Dataset: tree-bark (GitHub, amidisturbing/tree-bark-data). Classes: alder, beech, birch, chestnut, ginkgo biloba, hornbeam, horse chestnut, linden, oak, oriental plane, pine, spruce.

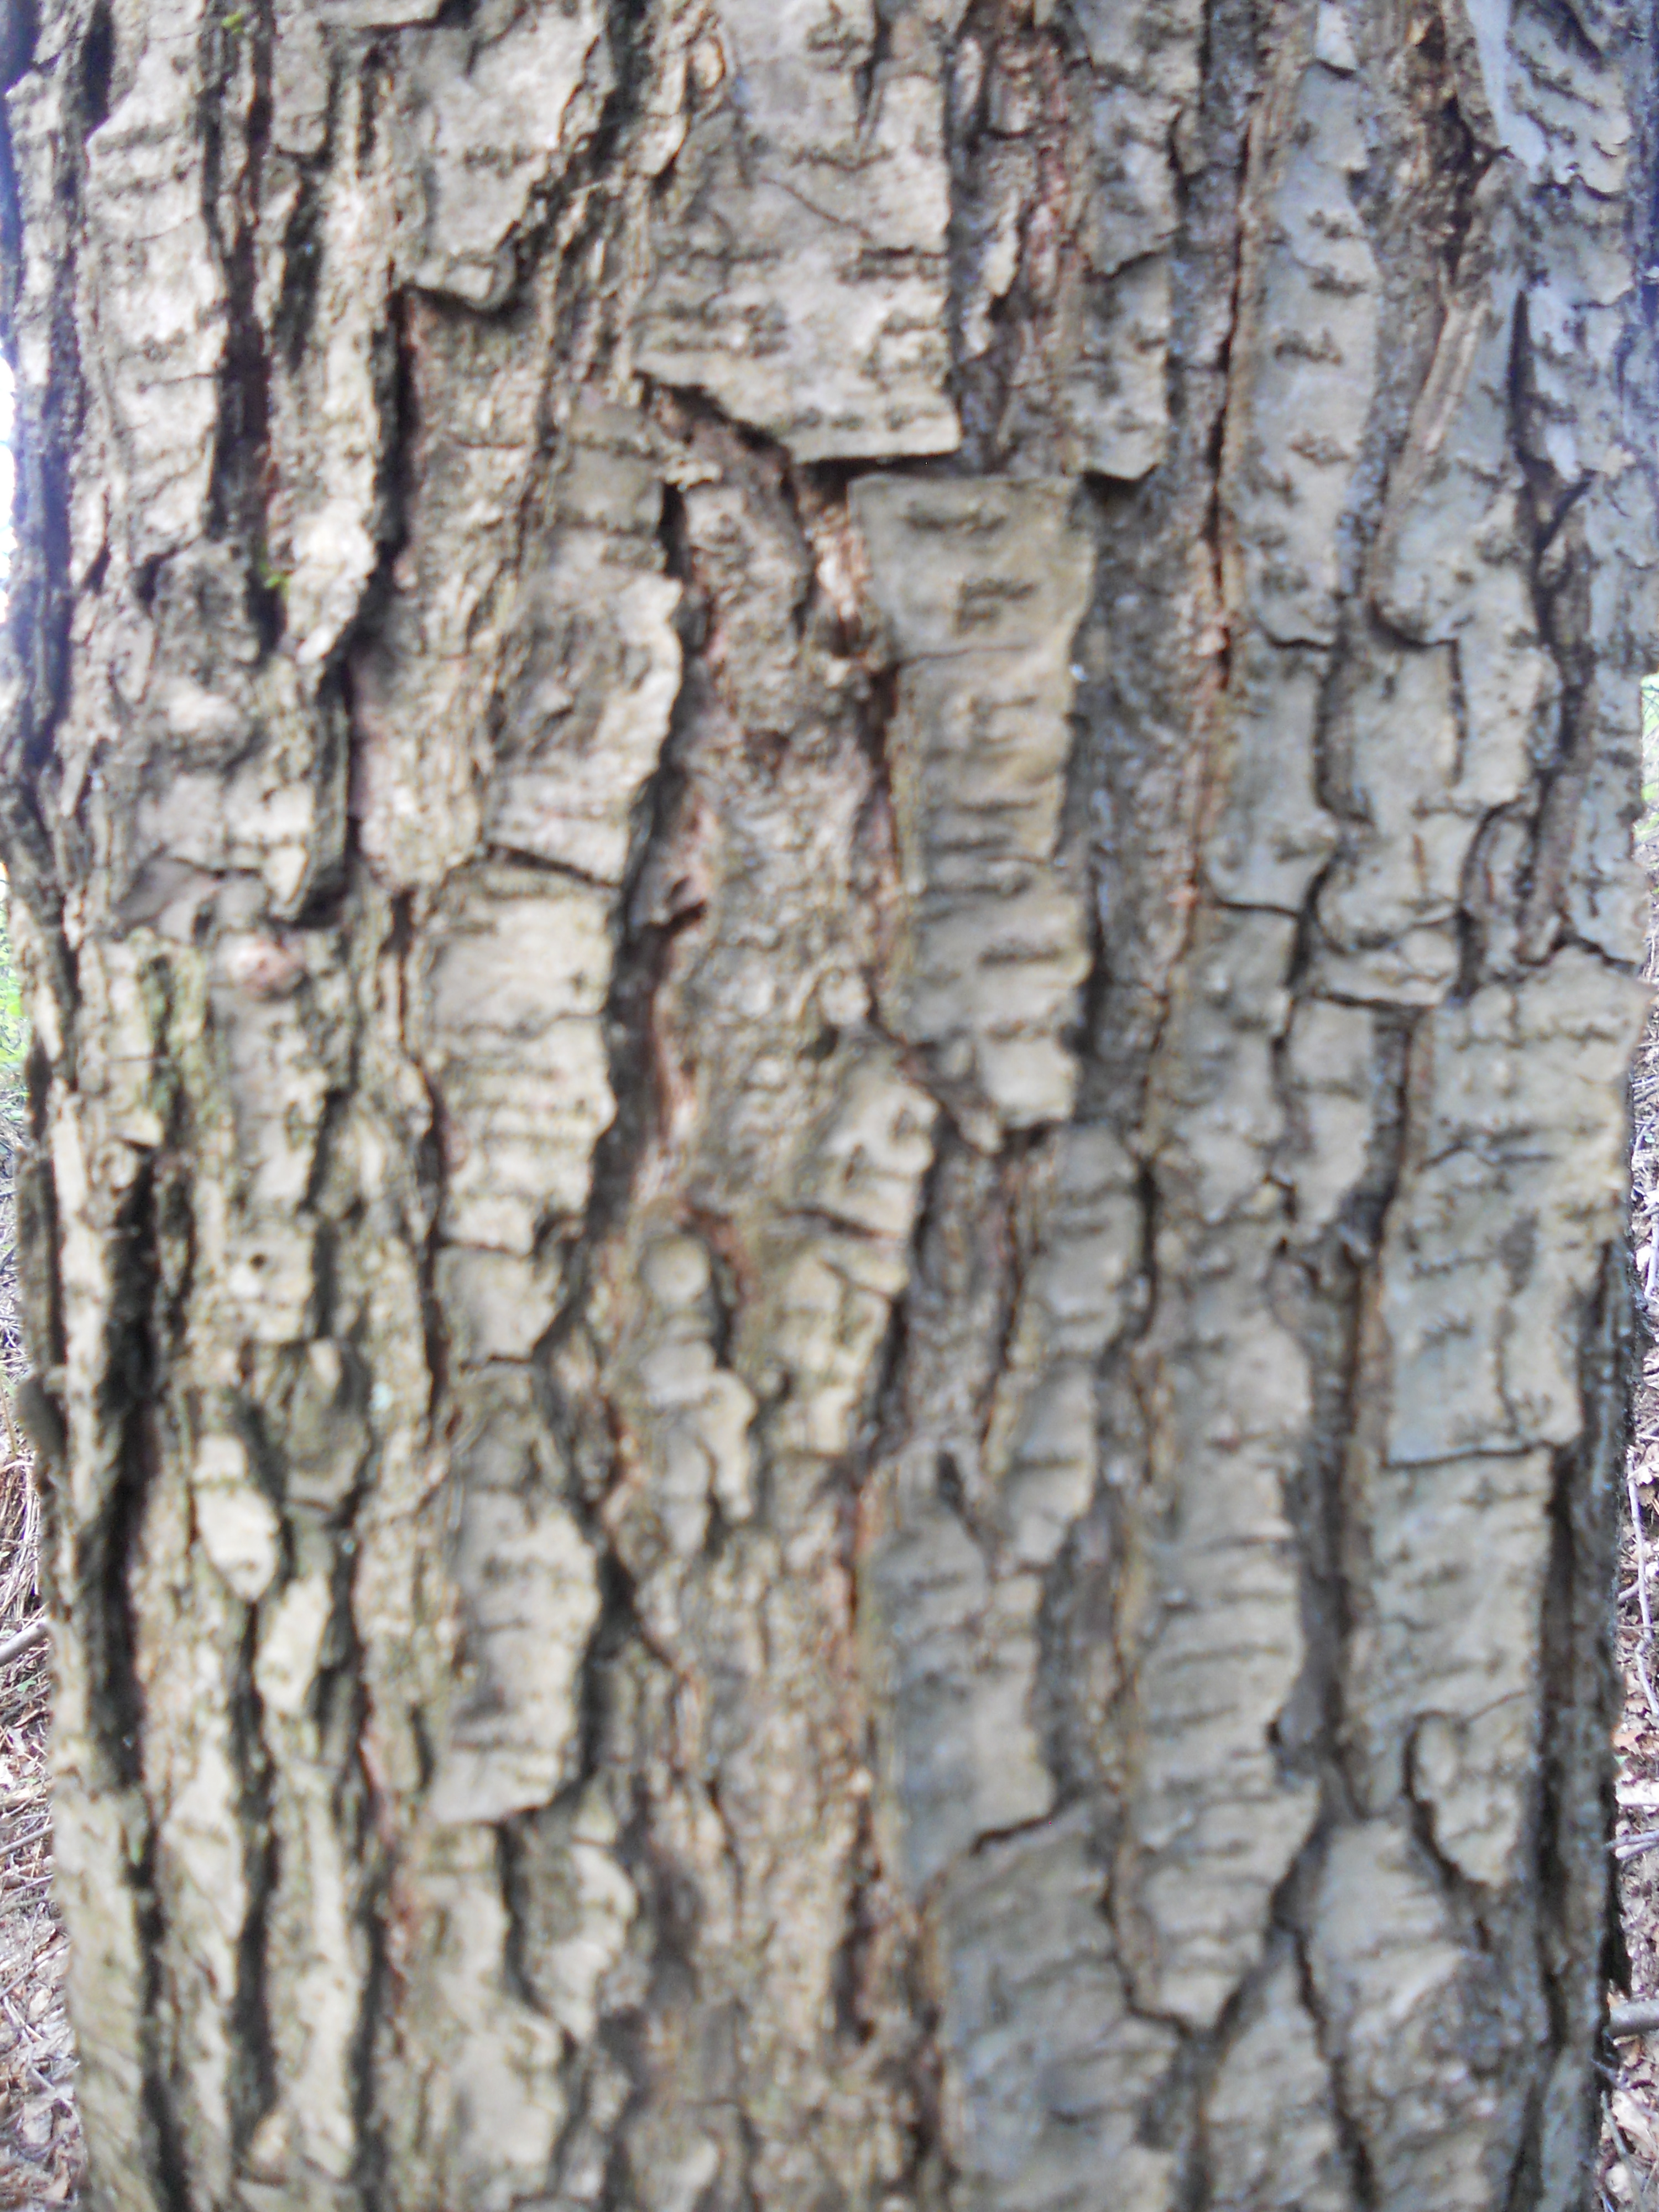
Label: alder

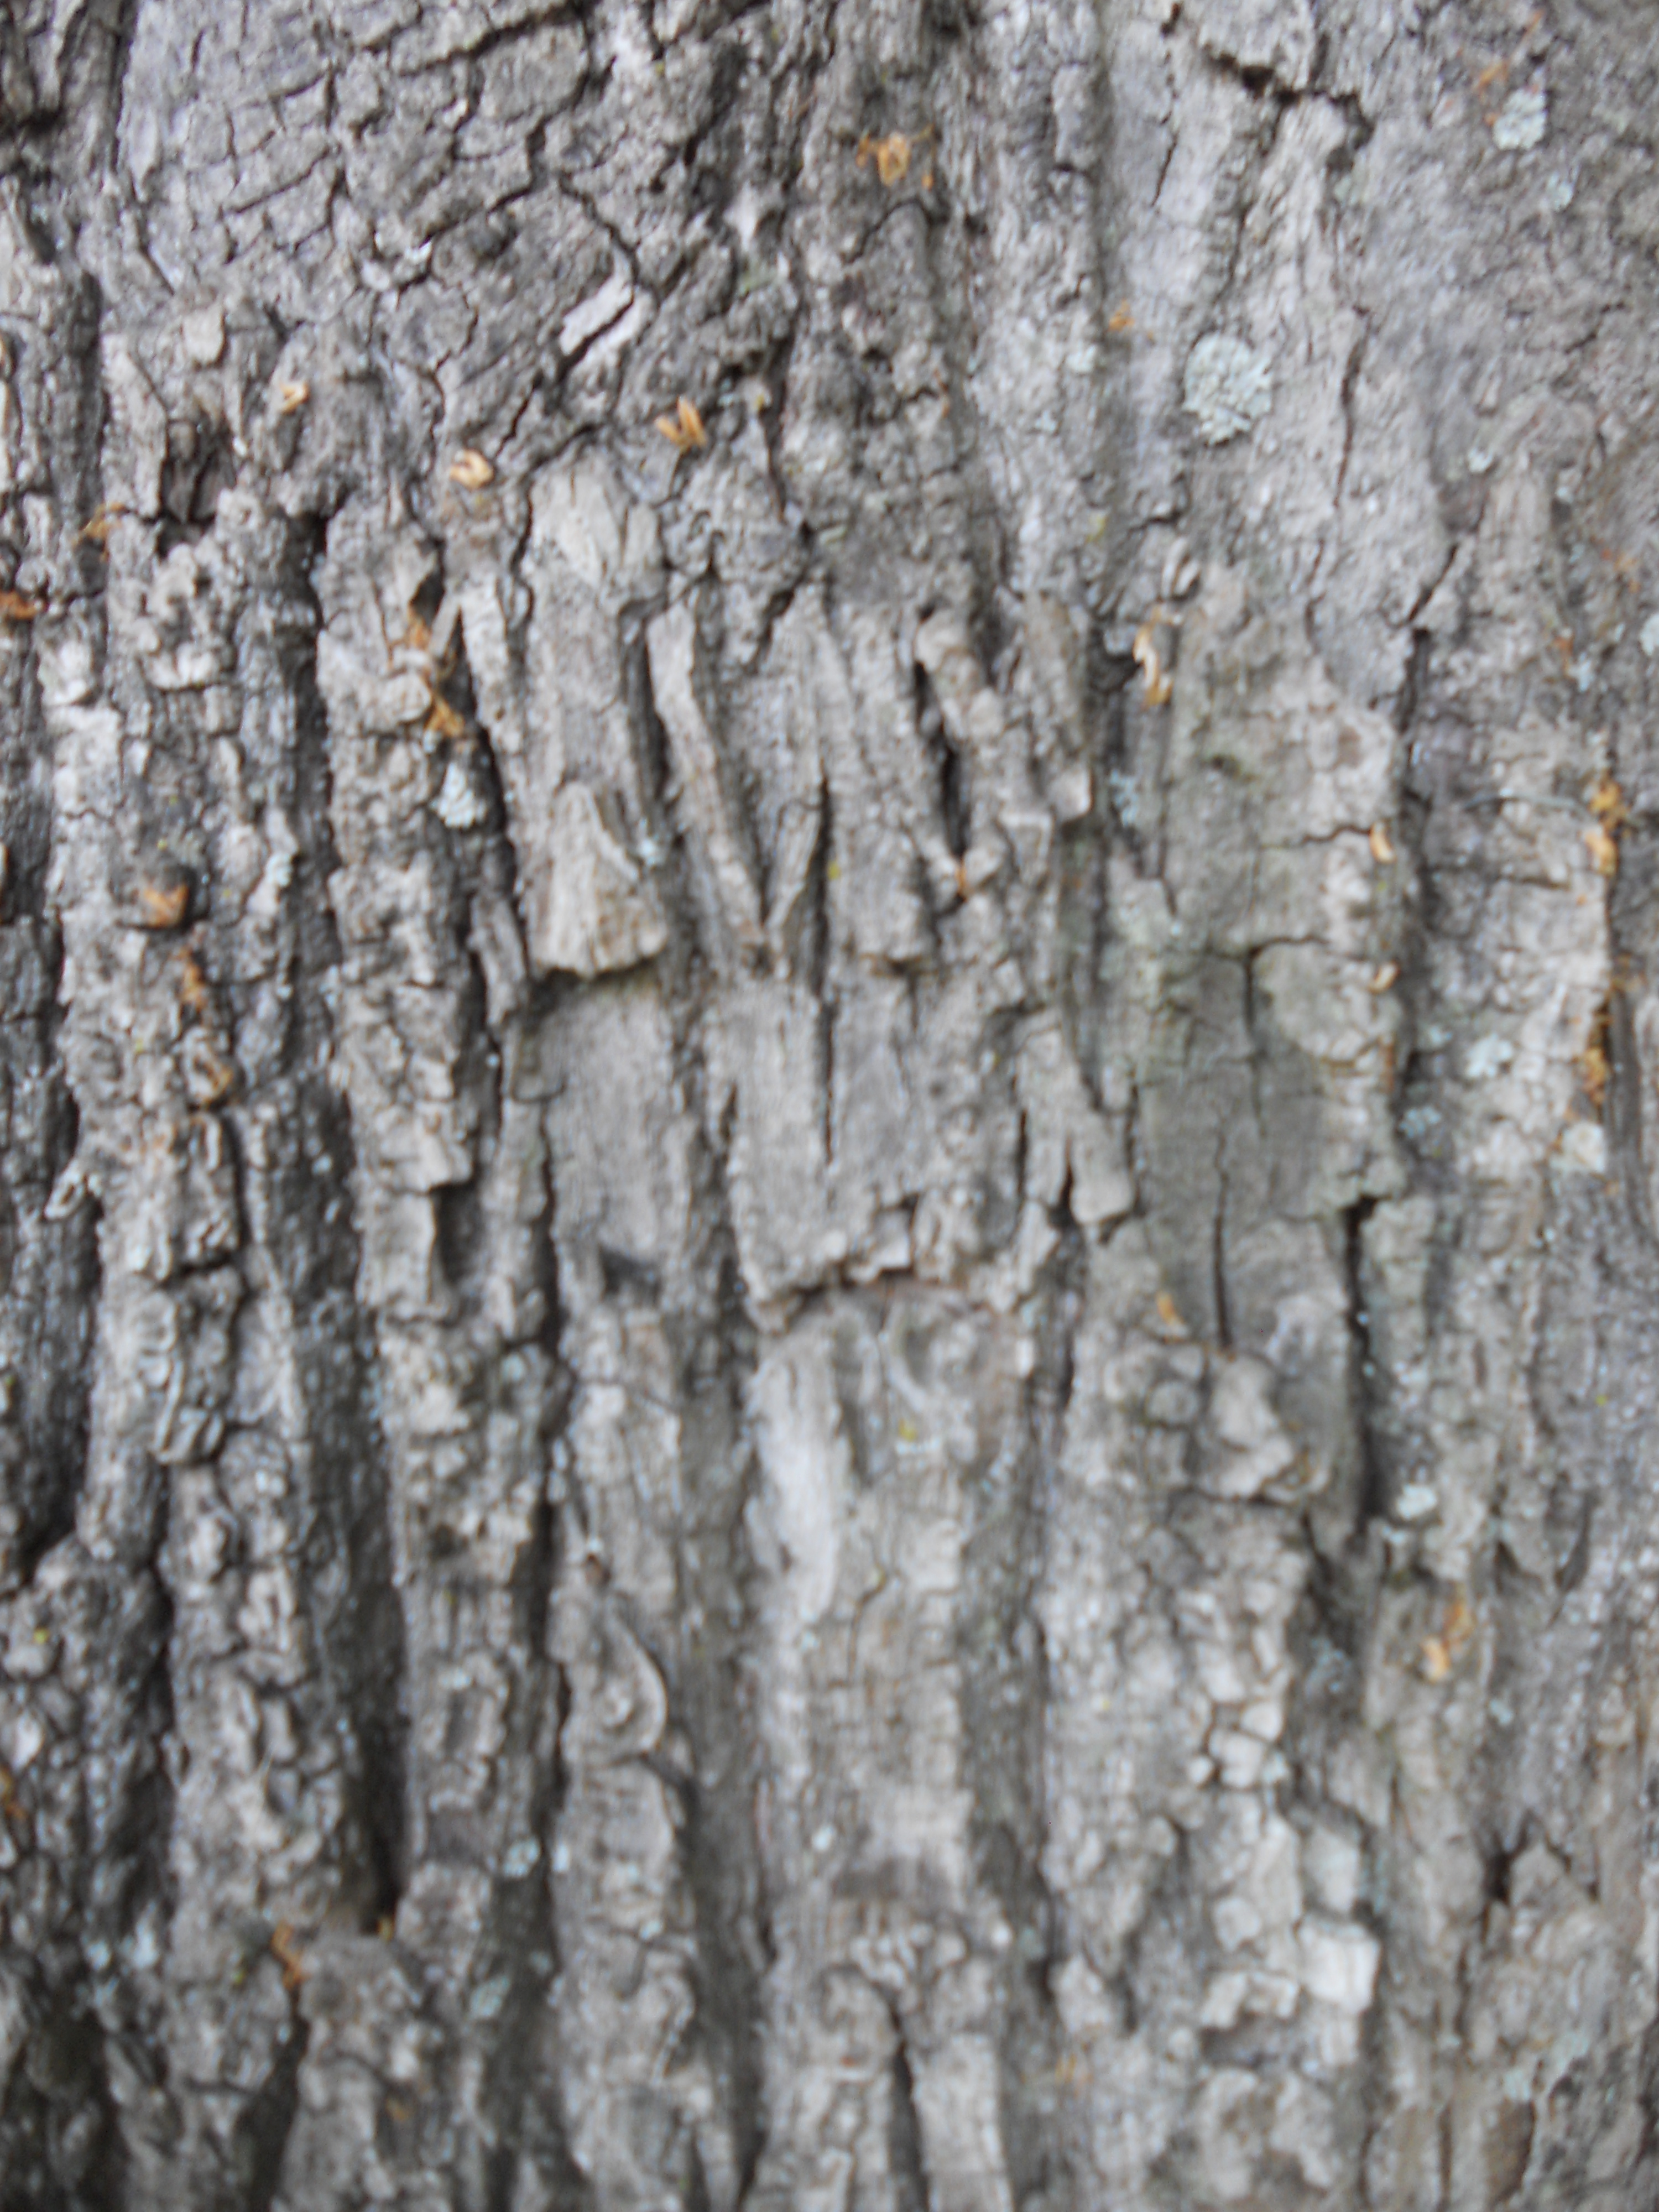
Label: linden

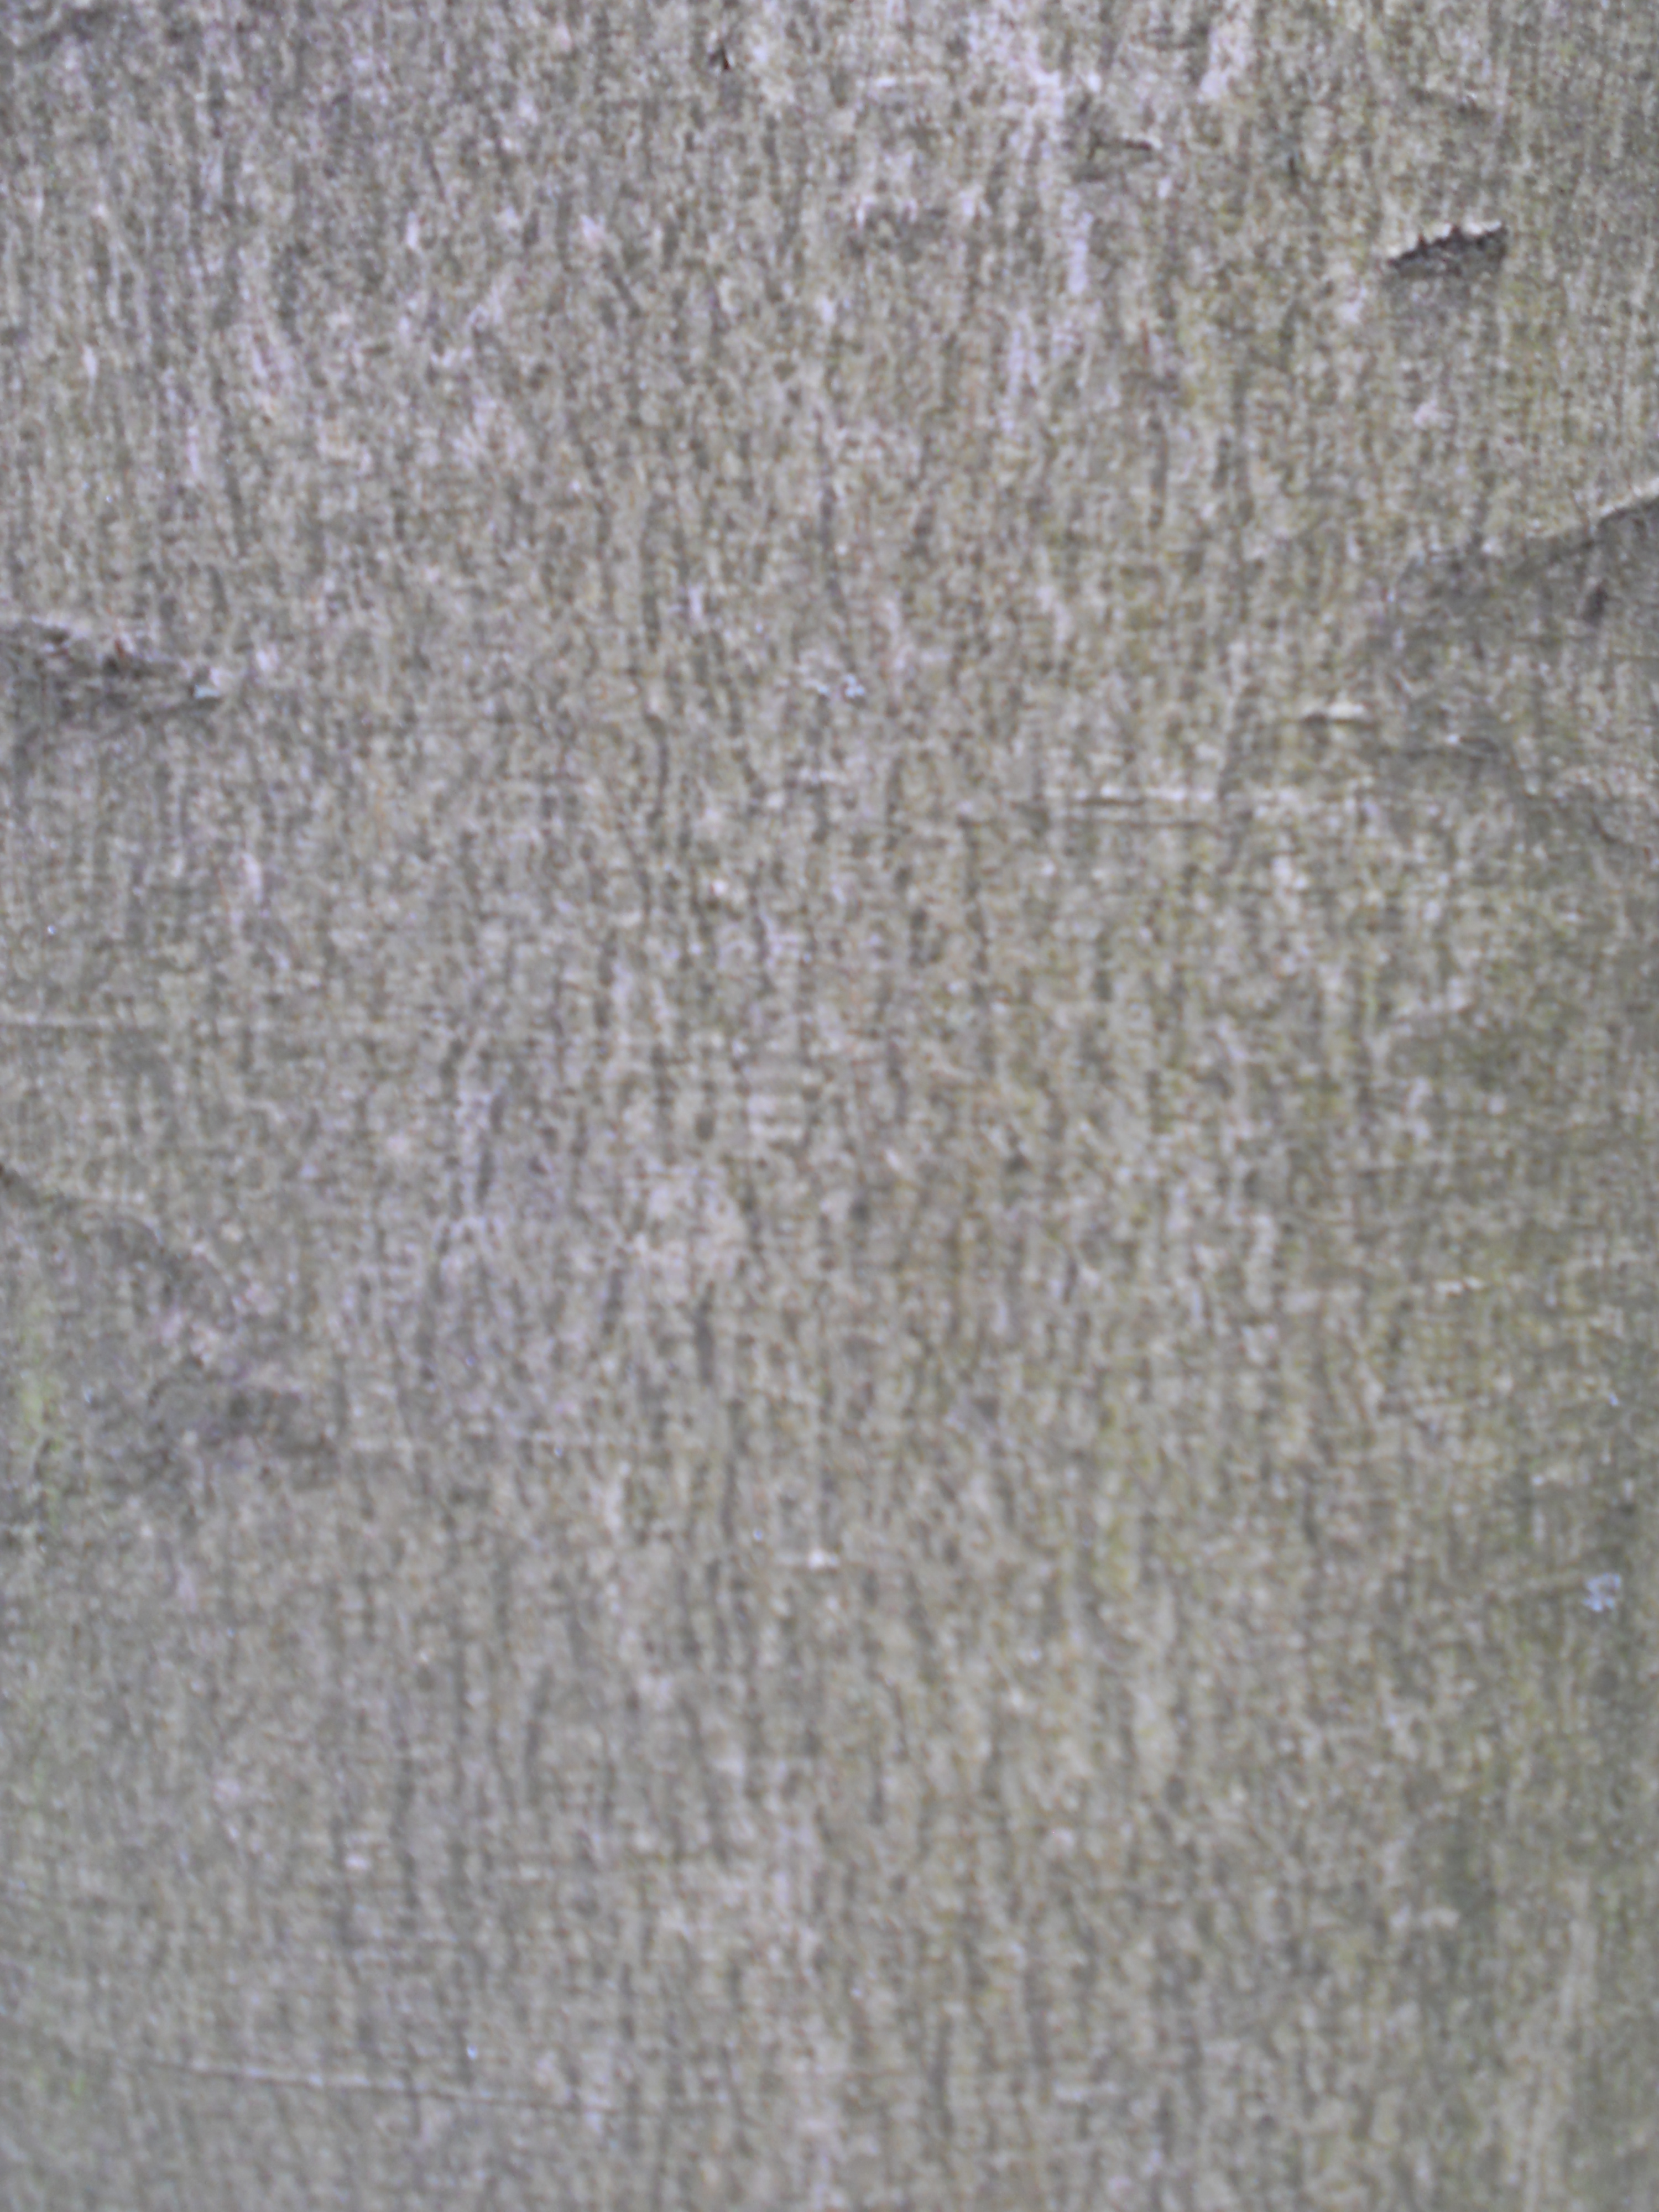
Label: beech

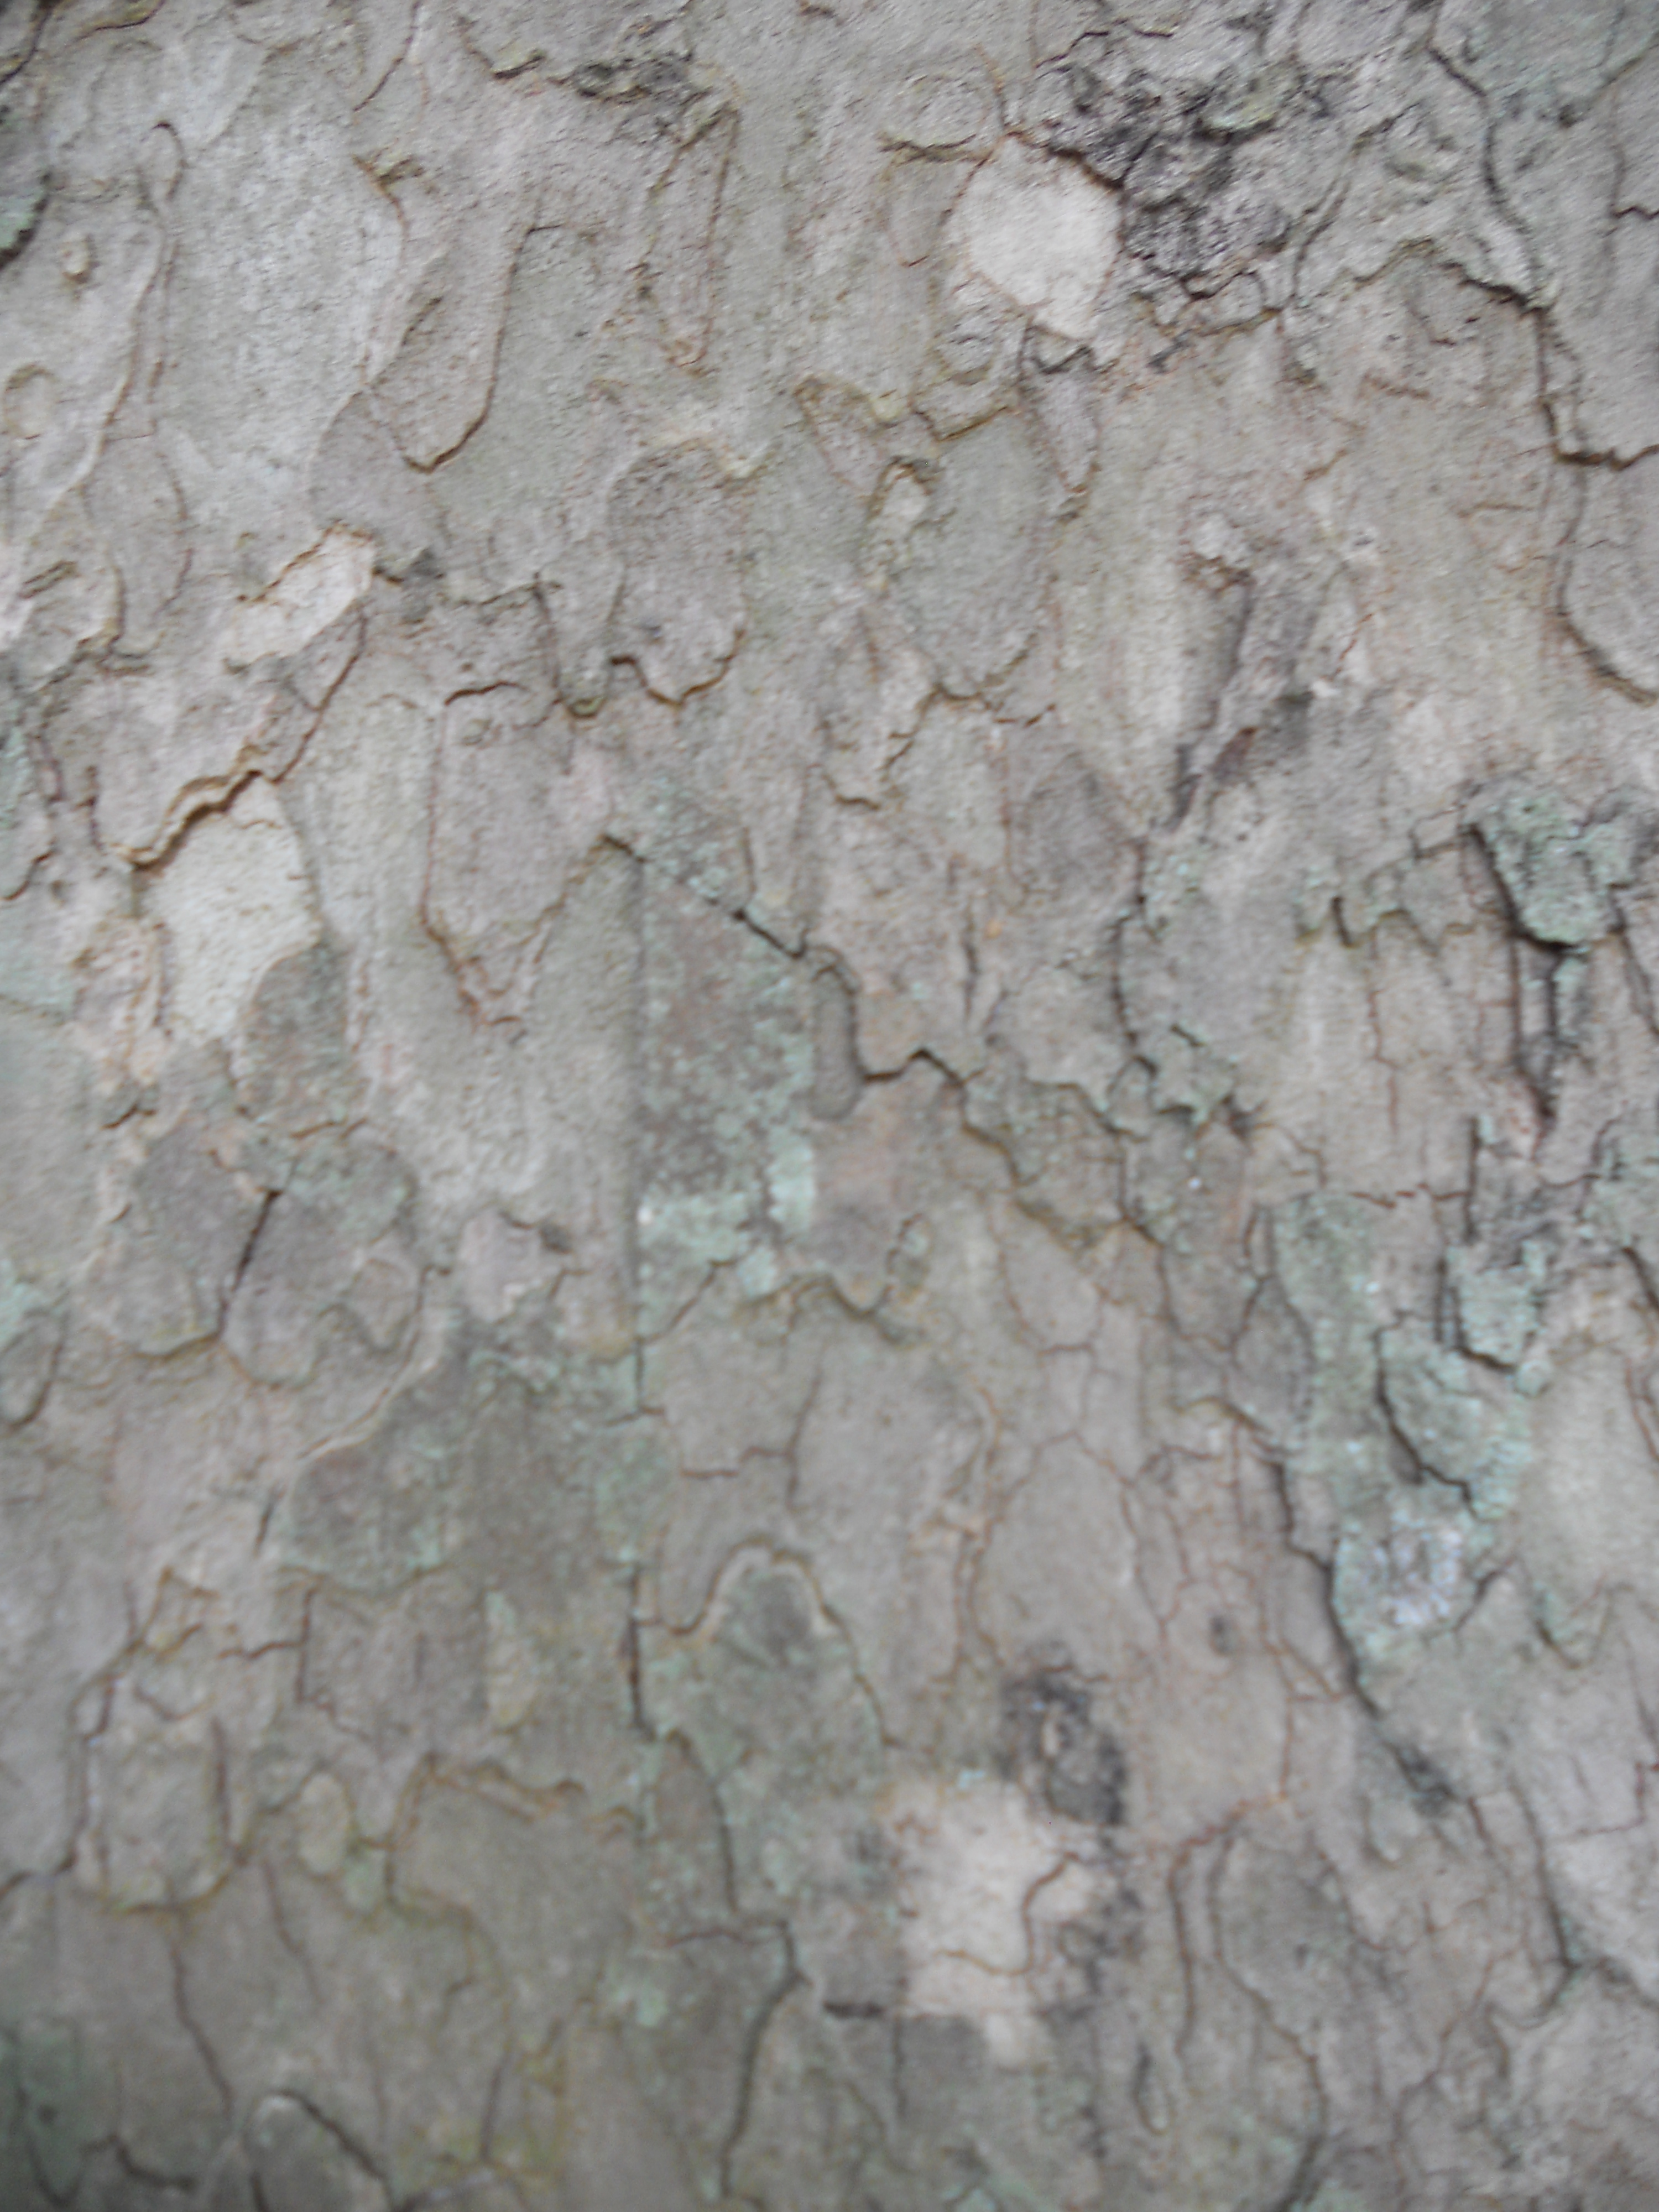
Label: oriental plane

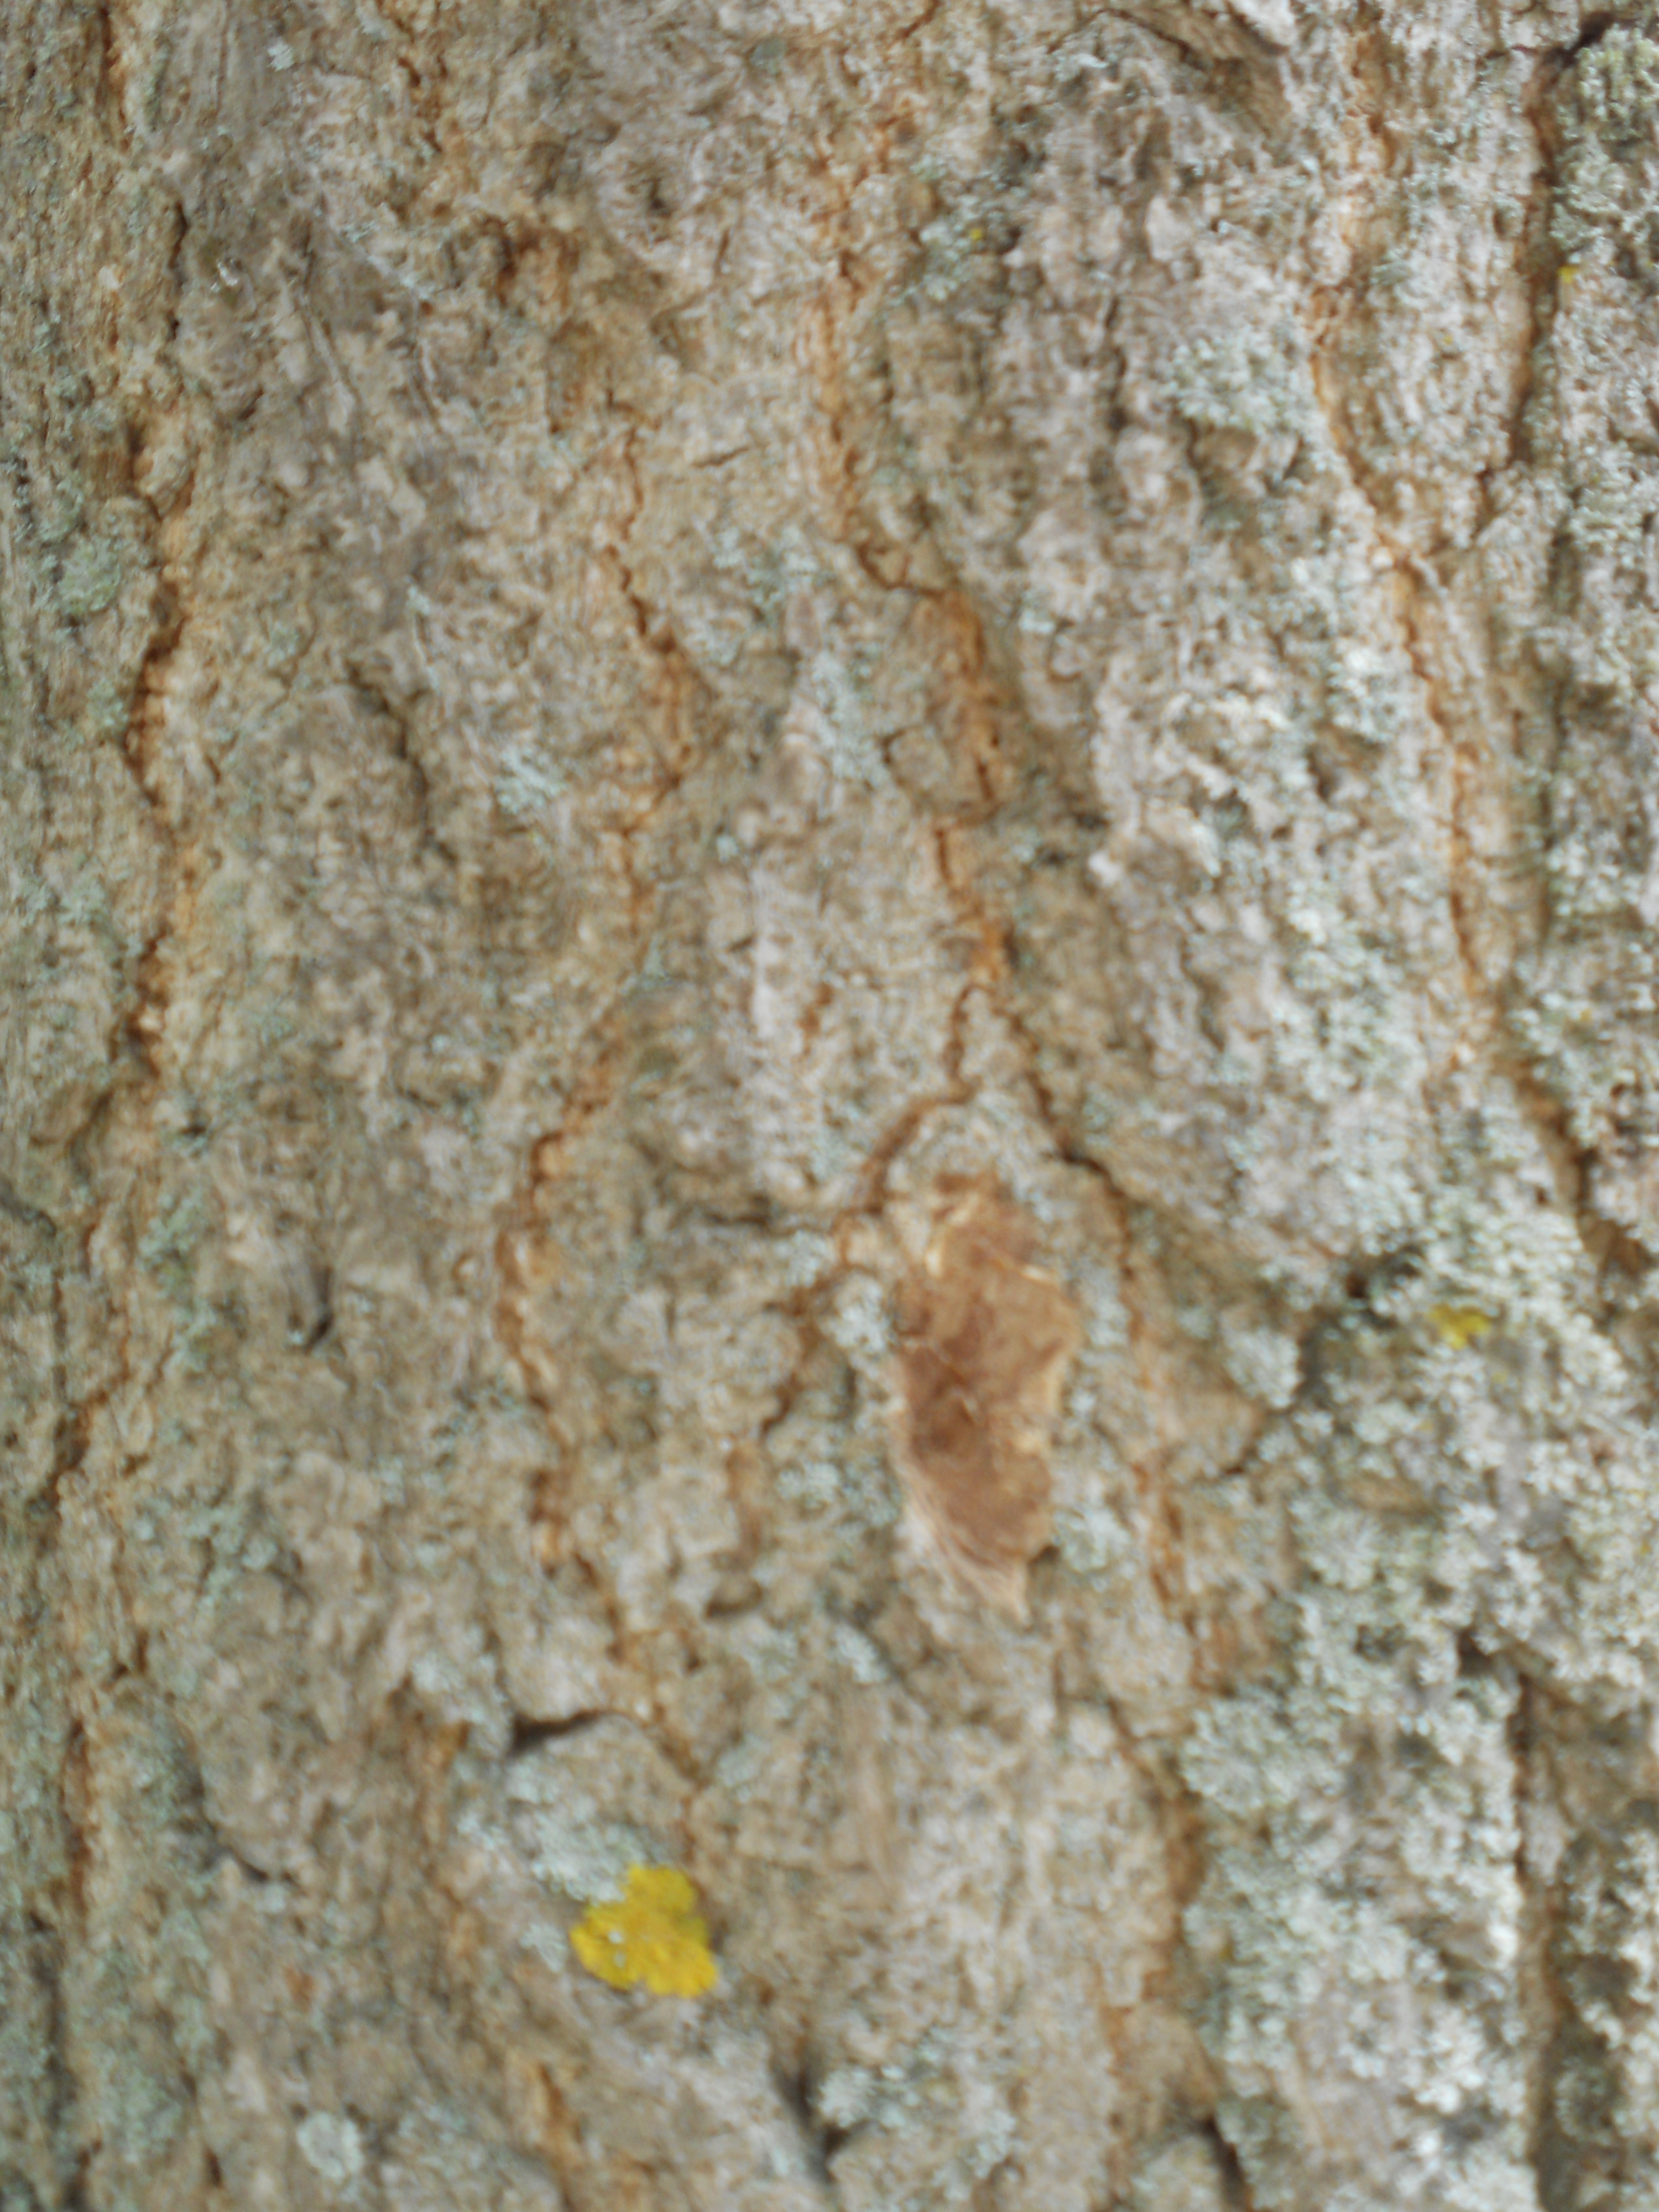
Label: ginkgo biloba

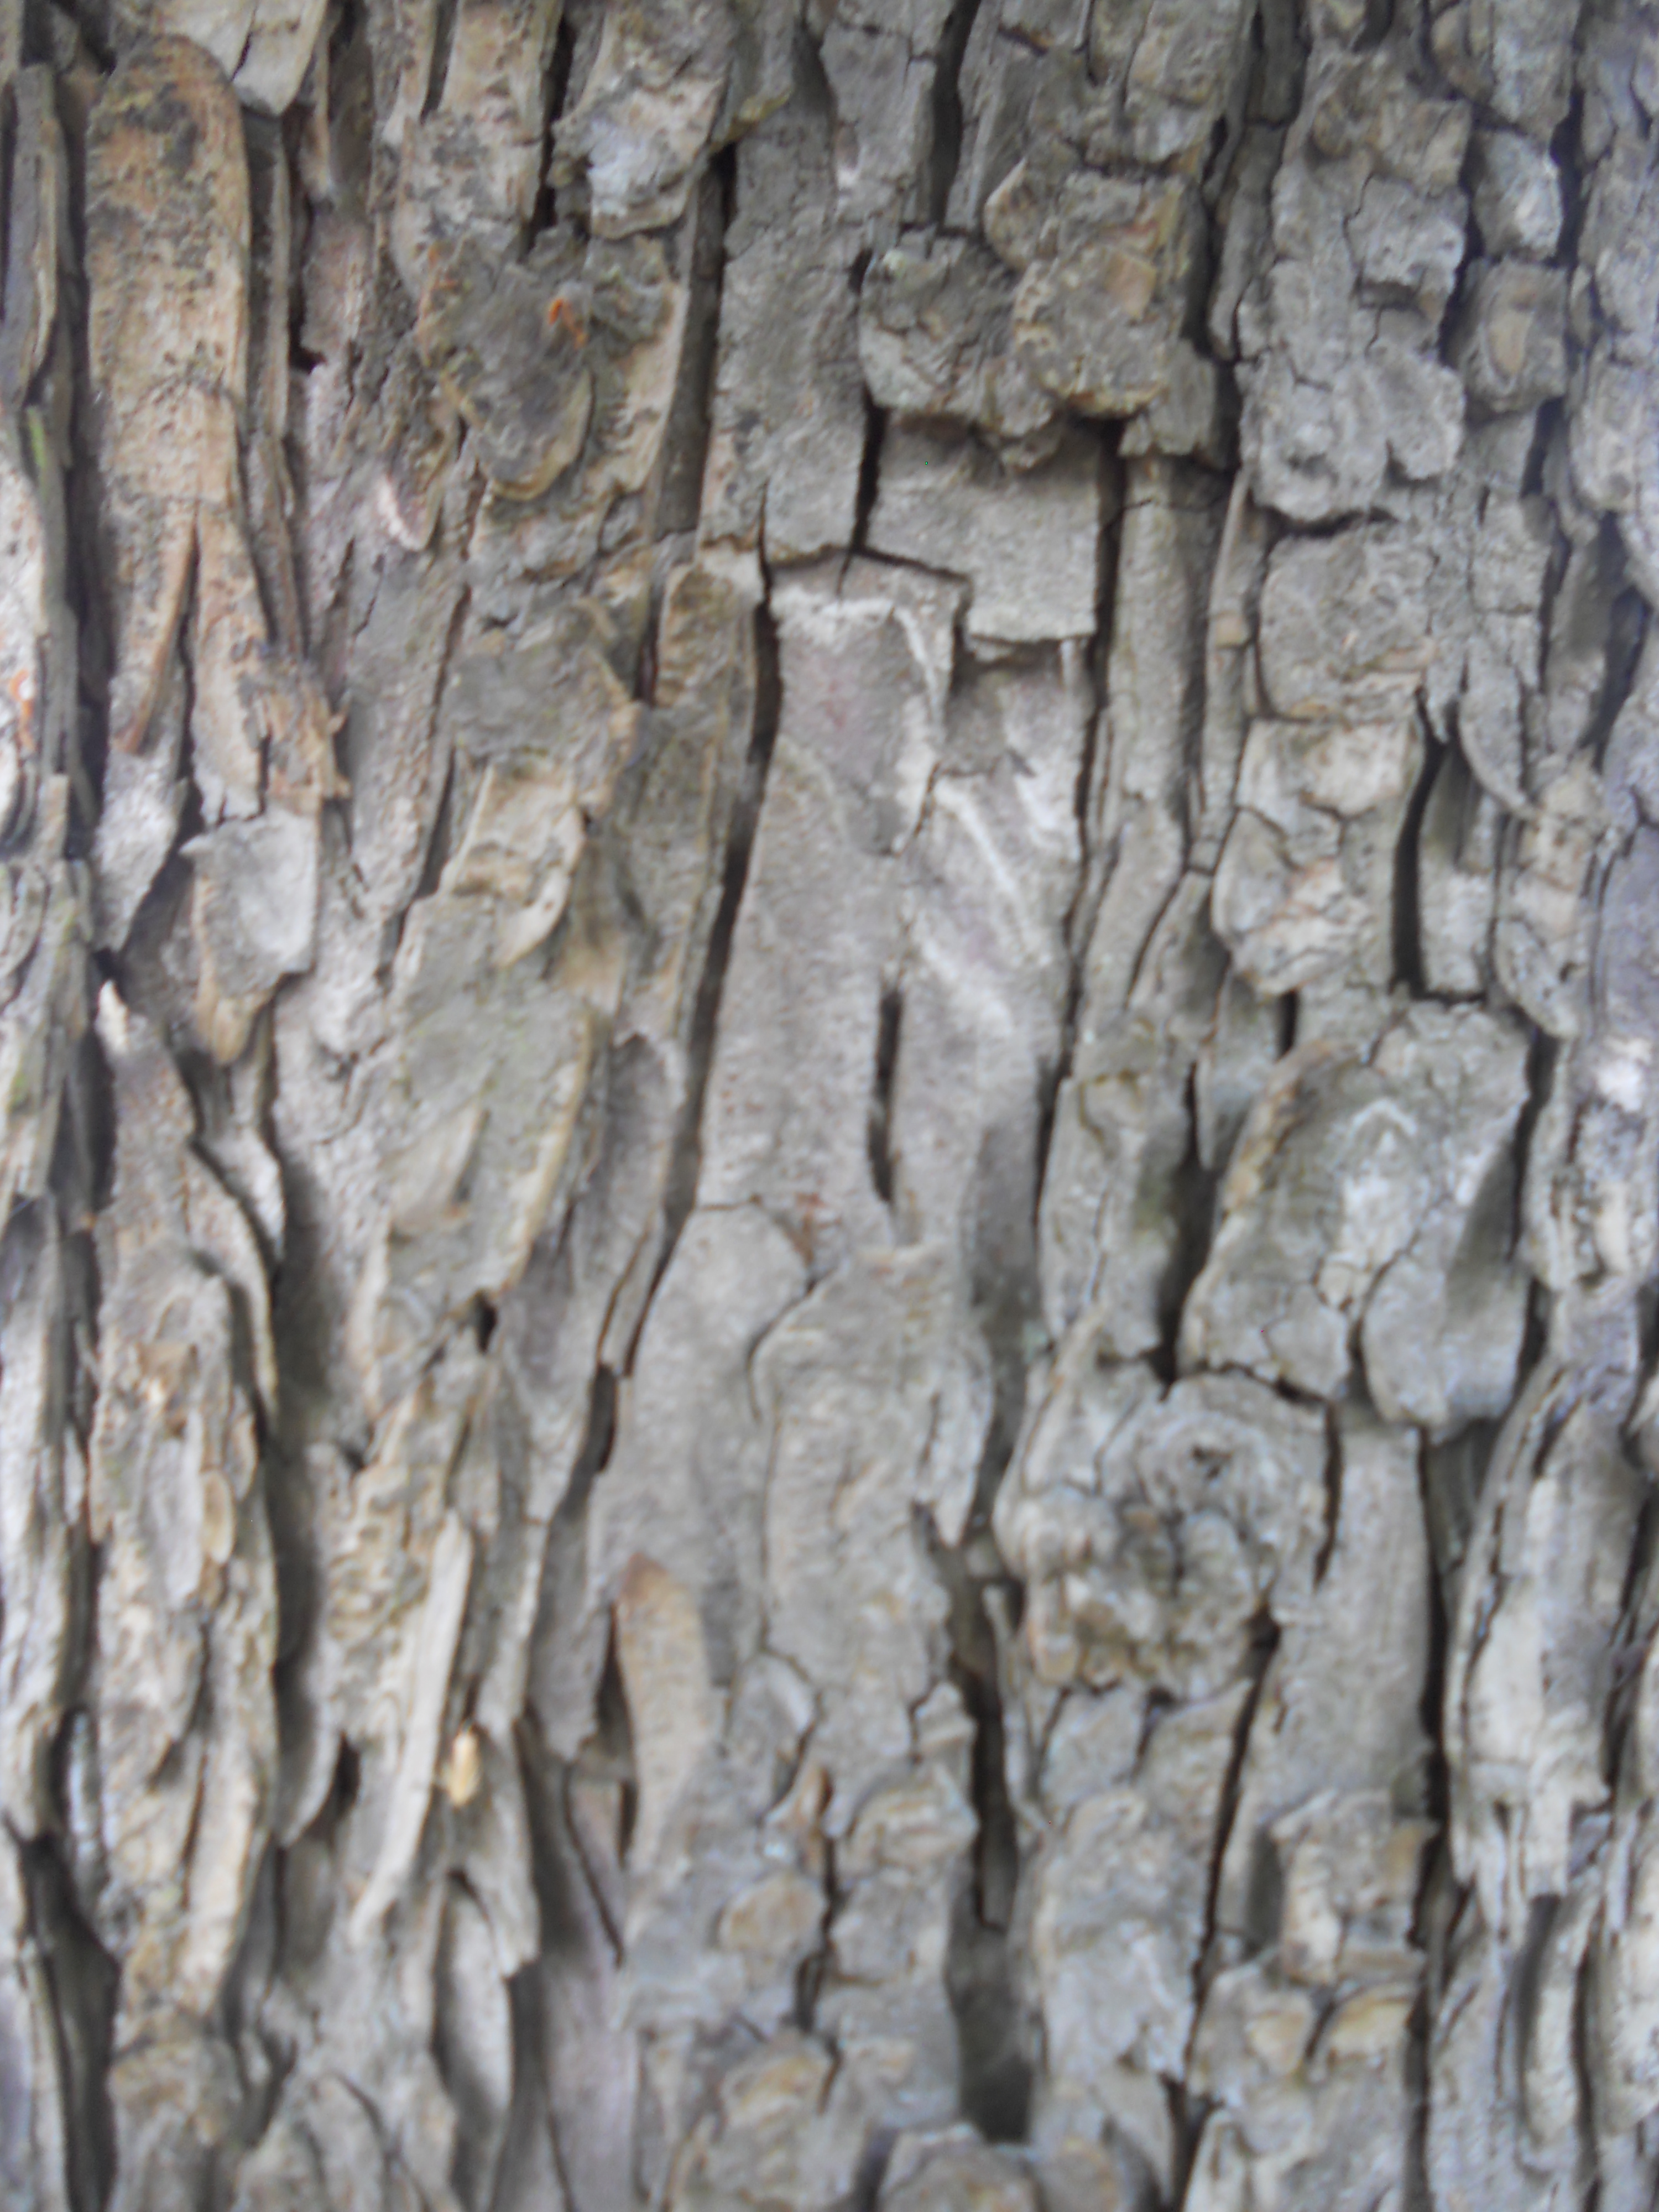
Label: horse chestnut
